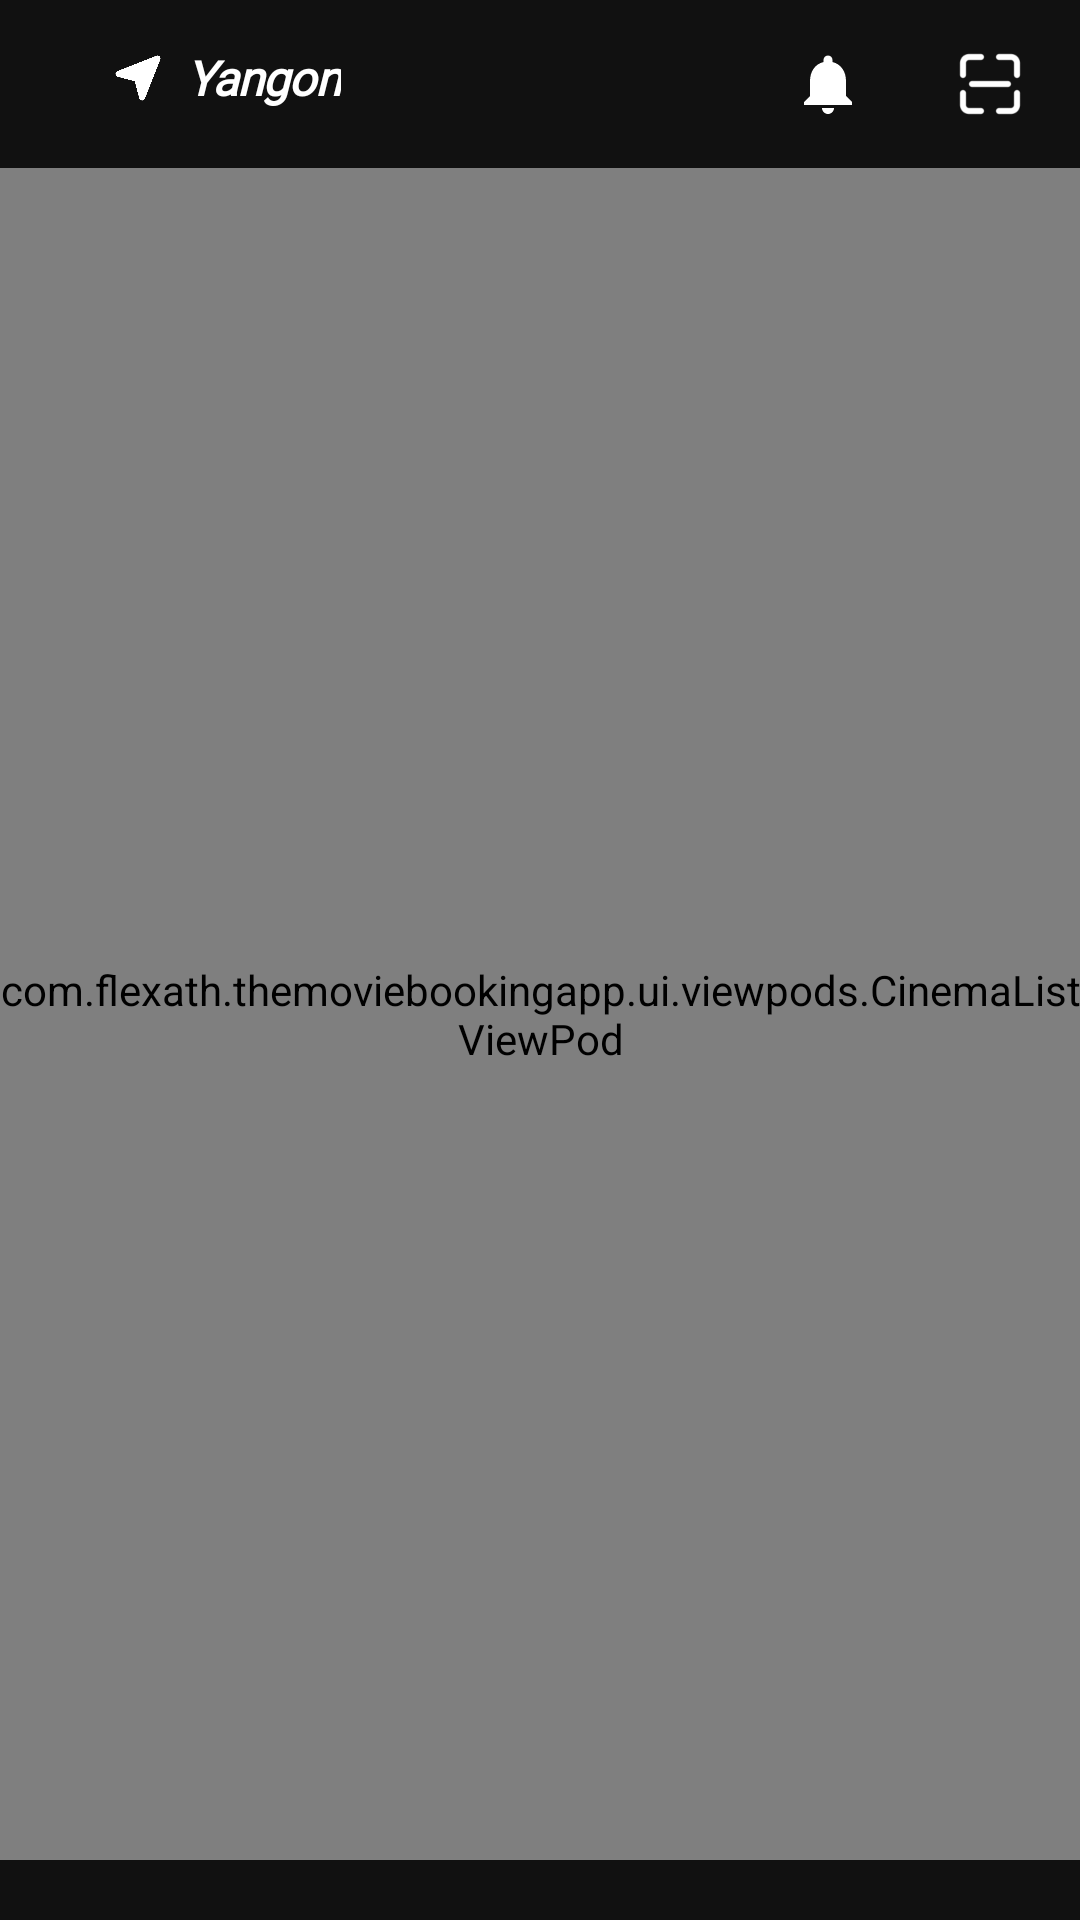

The Android layout XML behind this screen, and the referenced resources:
<!-- AndroidManifest.xml: application theme Theme.TheMovieBookingApp -->
<!-- res/layout/fragment_cinema_home.xml -->
<?xml version="1.0" encoding="utf-8"?>
<RelativeLayout xmlns:android="http://schemas.android.com/apk/res/android"
    xmlns:tools="http://schemas.android.com/tools"
    android:layout_width="match_parent"
    android:layout_height="match_parent"
    xmlns:app="http://schemas.android.com/apk/res-auto"
    android:background="@color/colorPrimary"
    android:paddingBottom="@dimen/margin_medium_3"
    tools:context=".ui.fragments.cinema.CinemaHomeFragment">

    <include
        android:id="@+id/appBarCinemaHome"
        layout="@layout/layout_app_bar_cinema_home"/>

    <LinearLayout
        android:id="@+id/llSeatAvailableCinemaHome"
        android:layout_width="match_parent"
        android:layout_height="wrap_content"
        android:layout_below="@+id/appBarCinemaHome"
        android:background="@color/colorSeatBackground"
        android:gravity="center_horizontal"
        android:orientation="horizontal"
        android:visibility="gone"
        android:paddingTop="@dimen/margin_card_medium_2"
        android:paddingBottom="@dimen/margin_card_medium_2">

        <LinearLayout
            android:layout_width="wrap_content"
            android:layout_height="wrap_content"
            android:layout_gravity="center_vertical"
            android:orientation="horizontal">

            <androidx.appcompat.widget.AppCompatImageView
                android:layout_width="@dimen/width_dot"
                android:layout_height="@dimen/height_dot"
                android:layout_gravity="center_vertical"
                android:layout_marginEnd="@dimen/margin_10dp"
                android:scaleType="centerCrop"
                app:srcCompat="@drawable/dot_green" />

            <androidx.appcompat.widget.AppCompatTextView
                android:layout_width="wrap_content"
                android:layout_height="wrap_content"
                android:layout_gravity="top"
                android:fontFamily="@font/inter_medium"
                android:text="@string/lbl_available"
                android:textColor="@color/colorGreen" />

        </LinearLayout>

        <LinearLayout
            android:layout_width="wrap_content"
            android:layout_height="wrap_content"
            android:layout_gravity="center_vertical"
            android:layout_marginStart="@dimen/margin_medium_4_n_2x"
            android:layout_marginEnd="@dimen/margin_medium_4_n_2x"
            android:orientation="horizontal">

            <androidx.appcompat.widget.AppCompatImageView
                android:layout_width="@dimen/width_dot"
                android:layout_height="@dimen/height_dot"
                android:layout_gravity="center_vertical"
                android:layout_marginEnd="@dimen/margin_10dp"
                android:scaleType="centerCrop"
                app:srcCompat="@drawable/dot_orange" />

            <androidx.appcompat.widget.AppCompatTextView
                android:layout_width="wrap_content"
                android:layout_height="wrap_content"
                android:layout_gravity="top"
                android:fontFamily="@font/inter_medium"
                android:text="@string/lbl_filling_fast"
                android:textColor="@color/colorOrange" />

        </LinearLayout>

        <LinearLayout
            android:layout_width="wrap_content"
            android:layout_height="wrap_content"
            android:layout_gravity="center_vertical"
            android:orientation="horizontal">

            <androidx.appcompat.widget.AppCompatImageView
                android:layout_width="@dimen/width_dot"
                android:layout_height="@dimen/height_dot"
                android:layout_gravity="center_vertical"
                android:layout_marginEnd="@dimen/margin_10dp"
                android:scaleType="centerCrop"
                app:srcCompat="@drawable/dot_purple" />

            <androidx.appcompat.widget.AppCompatTextView
                android:layout_width="wrap_content"
                android:layout_height="wrap_content"
                android:layout_gravity="top"
                android:fontFamily="@font/inter_medium"
                android:text="@string/lbl_almost_full"
                android:textColor="@color/colorPurple" />

        </LinearLayout>

    </LinearLayout>

    <include
        android:layout_width="match_parent"
        android:layout_height="match_parent"
        android:layout_below="@+id/llSeatAvailableCinemaHome"
        android:id="@+id/vpCinemaHome"
        layout="@layout/view_pod_cinema_list"/>

</RelativeLayout>
<!-- res/layout/layout_app_bar_cinema_home.xml (included above) -->
<?xml version="1.0" encoding="utf-8"?>
<FrameLayout xmlns:android="http://schemas.android.com/apk/res/android"
    xmlns:app="http://schemas.android.com/apk/res-auto"
    android:id="@+id/appBarCinemaHomeId"
    android:layout_width="match_parent"
    android:layout_height="?attr/actionBarSize"
    android:background="@color/colorPrimary">

    <androidx.appcompat.widget.AppCompatImageView
        android:layout_width="@dimen/width_navigation_icon"
        android:layout_height="@dimen/height_navigation_icon"
        android:layout_gravity="center_vertical|start"
        android:layout_marginStart="@dimen/margin_38dp"
        android:layout_marginBottom="@dimen/margin_small_smaller"
        android:layout_marginEnd="@dimen/margin_medium"
        android:scaleType="centerCrop"
        app:srcCompat="@drawable/navigation_white" />

    <androidx.appcompat.widget.AppCompatTextView
        android:id="@+id/tvAppBarCityNameCinemaHome"
        android:layout_width="wrap_content"
        android:layout_height="wrap_content"
        android:layout_marginBottom="@dimen/margin_small_smaller"
        android:layout_gravity="center_vertical|start"
        android:layout_marginStart="@dimen/margin_62dp"
        android:gravity="center_vertical|start"
        android:fontFamily="@font/inter"
        android:letterSpacing="-0.02"
        android:text="Yangon"
        android:textColor="@color/white"
        android:textSize="@dimen/text_regular_2x"
        android:textStyle="bold|italic" />

    <LinearLayout
        android:layout_width="wrap_content"
        android:layout_height="wrap_content"
        android:layout_gravity="center_vertical|end"
        android:layout_marginEnd="@dimen/margin_medium_3_n"
        android:orientation="horizontal">

        <androidx.appcompat.widget.AppCompatImageView
            android:id="@+id/btnAppBarSearchCinemaHome"
            android:layout_width="@dimen/width_btn_back_movies_details"
            android:layout_height="@dimen/height_btn_back_movies_details"
            android:scaleType="centerCrop"
            app:srcCompat="@drawable/ic_baseline_search_white_24dp" />

        <androidx.appcompat.widget.AppCompatImageView
            android:layout_width="@dimen/width_btn_back_movies_details"
            android:layout_height="@dimen/height_btn_back_movies_details"
            android:layout_marginStart="@dimen/margin_30dp"
            android:scaleType="centerCrop"
            app:srcCompat="@drawable/ic_baseline_notifications_white_22dp" />

        <androidx.appcompat.widget.AppCompatImageView
            android:layout_width="@dimen/width_btn_back_movies_details"
            android:layout_height="@dimen/height_btn_back_movies_details"
            android:layout_marginStart="@dimen/margin_30dp"
            android:scaleType="centerCrop"
            app:srcCompat="@drawable/scanning" />

    </LinearLayout>


</FrameLayout>
<!-- res/layout/view_pod_cinema_list.xml (included above) -->
<?xml version="1.0" encoding="utf-8"?>
<com.flexath.themoviebookingapp.ui.viewpods.CinemaListViewPod xmlns:android="http://schemas.android.com/apk/res/android"
    android:layout_width="match_parent"
    android:layout_height="wrap_content"
    xmlns:tools="http://schemas.android.com/tools">

    <androidx.recyclerview.widget.RecyclerView
        android:id="@+id/rvCinemaListViewPod"
        android:layout_width="match_parent"
        android:layout_height="match_parent"
        android:layout_below="@+id/llSeatAvailableMoviesCinema"
        tools:listitem="@layout/view_holder_movies_cinema_cinemas_list" />

</com.flexath.themoviebookingapp.ui.viewpods.CinemaListViewPod>
<!-- res/layout/view_holder_movies_cinema_cinemas_list.xml (included above) -->
<?xml version="1.0" encoding="utf-8"?>
<RelativeLayout xmlns:android="http://schemas.android.com/apk/res/android"
    xmlns:app="http://schemas.android.com/apk/res-auto"
    xmlns:tools="http://schemas.android.com/tools"
    android:layout_width="match_parent"
    android:layout_height="wrap_content"
    android:background="@color/colorPrimary">

    <androidx.appcompat.widget.AppCompatTextView
        android:id="@+id/tvCinemaNameMoviesCinema"
        android:layout_width="wrap_content"
        android:layout_height="wrap_content"
        android:layout_alignParentStart="true"
        android:layout_marginStart="@dimen/margin_large"
        android:layout_marginTop="@dimen/margin_15dp"
        android:layout_marginEnd="@dimen/margin_large"
        android:text="JCGV : Junction City"
        android:textAppearance="@style/TextInterWhiteSemiBold16sp" />

    <androidx.appcompat.widget.AppCompatTextView
        android:id="@+id/tvSeeDetailsMoviesCinema"
        android:layout_width="wrap_content"
        android:layout_height="wrap_content"
        android:layout_alignParentEnd="true"
        android:layout_marginStart="@dimen/margin_large"
        android:layout_marginTop="@dimen/margin_15dp"
        android:layout_marginEnd="@dimen/margin_large"
        android:fontFamily="@font/inter_medium"
        android:text="@string/lbl_see_details"
        android:textColor="@color/colorAccent"
        android:textSize="@dimen/text_regular" />

    <LinearLayout
        android:id="@+id/llCinemaStuffs"
        android:layout_width="match_parent"
        android:layout_height="wrap_content"
        android:layout_below="@+id/tvCinemaNameMoviesCinema"
        android:layout_marginStart="@dimen/margin_large"
        android:layout_marginTop="@dimen/margin_21dp"
        android:layout_marginEnd="@dimen/margin_large"
        android:layout_marginBottom="@dimen/margin_10dp"
        android:orientation="horizontal">

        <androidx.appcompat.widget.AppCompatImageView
            android:layout_width="@dimen/width_stuff_icon"
            android:layout_height="@dimen/width_stuff_icon"
            android:scaleType="centerCrop"
            app:srcCompat="@drawable/icon_parking" />

        <androidx.appcompat.widget.AppCompatTextView
            android:layout_width="wrap_content"
            android:layout_height="wrap_content"
            android:layout_marginStart="@dimen/margin_card_medium"
            android:fontFamily="@font/inter_medium"
            android:text="@string/lbl_parking"
            android:textColor="@color/colorCinemaStuff"
            android:textSize="@dimen/text_regular" />

        <androidx.appcompat.widget.AppCompatImageView
            android:layout_width="@dimen/width_stuff_icon"
            android:layout_height="@dimen/width_stuff_icon"
            android:layout_marginStart="@dimen/margin_17dp"
            android:scaleType="centerCrop"
            app:srcCompat="@drawable/icon_food" />

        <androidx.appcompat.widget.AppCompatTextView
            android:layout_width="wrap_content"
            android:layout_height="wrap_content"
            android:layout_marginStart="@dimen/margin_card_medium"
            android:fontFamily="@font/inter_medium"
            android:text="@string/lbl_online_food"
            android:textColor="@color/colorCinemaStuff"
            android:textSize="@dimen/text_regular" />

        <androidx.appcompat.widget.AppCompatImageView
            android:layout_width="@dimen/width_stuff_icon"
            android:layout_height="@dimen/width_stuff_icon"
            android:layout_marginStart="@dimen/margin_17dp"
            android:scaleType="centerCrop"
            app:srcCompat="@drawable/icon_wheel_chair" />

        <androidx.appcompat.widget.AppCompatTextView
            android:layout_width="wrap_content"
            android:layout_height="wrap_content"
            android:layout_marginStart="@dimen/margin_card_medium"
            android:fontFamily="@font/inter_medium"
            android:text="@string/lbl_wheel_chair"
            android:textColor="@color/colorCinemaStuff"
            android:textSize="@dimen/text_regular" />

    </LinearLayout>

    <androidx.recyclerview.widget.RecyclerView
        android:id="@+id/rvCinemaTimesMoviesCinema"
        android:layout_width="match_parent"
        android:layout_height="wrap_content"
        android:layout_below="@+id/llCinemaStuffs"
        android:layout_margin="@dimen/margin_14dp"
        android:visibility="gone"
        tools:itemCount="3"
        tools:listitem="@layout/view_holder_movies_cinema_cinema_times_list" />

    <LinearLayout
        android:id="@+id/llLongPressMoviesCinema"
        android:layout_width="match_parent"
        android:layout_height="wrap_content"
        android:layout_below="@+id/rvCinemaTimesMoviesCinema"
        android:layout_marginStart="@dimen/margin_large"
        android:layout_marginTop="@dimen/margin_15dp"
        android:layout_marginEnd="@dimen/margin_large"
        android:gravity="center_vertical"
        android:orientation="horizontal"
        android:paddingBottom="@dimen/margin_30dp"
        android:visibility="gone">

        <androidx.appcompat.widget.AppCompatImageView
            android:layout_width="@dimen/width_stuff_icon"
            android:layout_height="@dimen/width_stuff_icon"
            android:scaleType="centerCrop"
            app:srcCompat="@drawable/ic_baseline_info_grey_16dp" />

        <androidx.appcompat.widget.AppCompatTextView
            android:layout_width="wrap_content"
            android:layout_height="wrap_content"
            android:layout_marginStart="@dimen/margin_card_medium"
            android:fontFamily="@font/inter_semibold"
            android:text="@string/lbl_long_press_on_show_timing"
            android:textColor="@color/colorCinemaStuff"
            android:textSize="@dimen/text_regular" />

    </LinearLayout>

</RelativeLayout>
<!-- res/layout/view_holder_movies_cinema_cinema_times_list.xml (included above) -->
<?xml version="1.0" encoding="utf-8"?>
<FrameLayout xmlns:android="http://schemas.android.com/apk/res/android"
    android:layout_width="wrap_content"
    android:layout_height="wrap_content"
    xmlns:tools="http://schemas.android.com/tools"
    android:padding="@dimen/margin_14dp"
    android:background="@color/colorPrimary"
    android:orientation="vertical">

    <LinearLayout
        android:id="@+id/itemCinemaTimes"
        android:layout_width="90dp"
        android:layout_height="wrap_content"
        android:gravity="center_horizontal"
        android:background="@drawable/movies_show_times_background"
        android:orientation="vertical">

        <androidx.appcompat.widget.AppCompatTextView
            android:id="@+id/tvStartTimeMovieCinemaTimeslot"
            android:layout_width="wrap_content"
            android:layout_height="wrap_content"
            android:layout_gravity="center_horizontal"
            android:gravity="center"
            android:layout_marginTop="@dimen/margin_medium"
            tools:text="6:30 AM"
            android:textAppearance="@style/TextInterWhiteSemiBold14sp" />

        <androidx.appcompat.widget.AppCompatTextView
            android:layout_width="wrap_content"
            android:layout_height="wrap_content"
            android:layout_marginTop="@dimen/margin_5dp"
            android:layout_gravity="center_horizontal"
            android:gravity="center"
            android:text="3D DBOX"
            android:textColor="@color/white"
            android:fontFamily="@font/inter_semibold"
            android:textSize="12sp"/>

        <androidx.appcompat.widget.AppCompatTextView
            android:layout_width="wrap_content"
            android:layout_height="wrap_content"
            android:layout_marginTop="@dimen/margin_5dp"
            android:layout_gravity="center_horizontal"
            android:gravity="center"
            android:text="Screen 2"
            android:textColor="@color/white"
            android:fontFamily="@font/inter_semibold"
            android:textSize="12sp" />

        <androidx.appcompat.widget.AppCompatTextView
            android:layout_width="wrap_content"
            android:layout_height="wrap_content"
            android:layout_marginTop="@dimen/margin_5dp"
            android:layout_marginBottom="@dimen/margin_medium"
            android:layout_gravity="center_horizontal"
            android:gravity="center"
            android:text="21 Available"
            android:textColor="@color/white"
            android:fontFamily="@font/inter_semibold"
            android:textSize="12sp" />

    </LinearLayout>


</FrameLayout>
<!-- resources referenced by this layout -->
<resources>
  <color name="colorAccent">#00FF6A</color>
  <color name="colorCinemaStuff">#AAAAAA</color>
  <color name="colorGreen">#00FFA3</color>
  <color name="colorOrange">#FF7A00</color>
  <color name="colorPrimary">#111111</color>
  <color name="colorPurple">#FF00B8</color>
  <color name="colorSeatBackground">#222222</color>
  <color name="white">#FFFFFFFF</color>
  <dimen name="height_btn_back_movies_details">24dp</dimen>
  <dimen name="height_dot">8dp</dimen>
  <dimen name="height_navigation_icon">16dp</dimen>
  <dimen name="margin_10dp">10dp</dimen>
  <dimen name="margin_14dp">14dp</dimen>
  <dimen name="margin_15dp">15dp</dimen>
  <dimen name="margin_17dp">17dp</dimen>
  <dimen name="margin_21dp">21dp</dimen>
  <dimen name="margin_30dp">30dp</dimen>
  <dimen name="margin_38dp">38dp</dimen>
  <dimen name="margin_5dp">5dp</dimen>
  <dimen name="margin_62dp">62dp</dimen>
  <dimen name="margin_card_medium">6dp</dimen>
  <dimen name="margin_card_medium_2">12dp</dimen>
  <dimen name="margin_large">24dp</dimen>
  <dimen name="margin_medium">8dp</dimen>
  <dimen name="margin_medium_3">20dp</dimen>
  <dimen name="margin_medium_3_n">18dp</dimen>
  <dimen name="margin_medium_4_n_2x">46dp</dimen>
  <dimen name="margin_small_smaller">2dp</dimen>
  <dimen name="text_regular">14sp</dimen>
  <dimen name="text_regular_2x">16sp</dimen>
  <dimen name="width_btn_back_movies_details">24dp</dimen>
  <dimen name="width_dot">8dp</dimen>
  <dimen name="width_navigation_icon">16dp</dimen>
  <dimen name="width_stuff_icon">17dp</dimen>
  <!-- drawable ic_baseline_info_grey_16dp (drawable) -->
  <vector android:height="16dp" android:tint="#AAAAAA"
      android:viewportHeight="24" android:viewportWidth="24"
      android:width="16dp" xmlns:android="http://schemas.android.com/apk/res/android">
      <path android:fillColor="@android:color/white" android:pathData="M12,2C6.48,2 2,6.48 2,12s4.48,10 10,10 10,-4.48 10,-10S17.52,2 12,2zM13,17h-2v-6h2v6zM13,9h-2L11,7h2v2z"/>
  </vector>
  <!-- drawable ic_baseline_notifications_white_22dp (drawable) -->
  <vector android:height="22dp" android:tint="#FFFFFF"
      android:viewportHeight="24" android:viewportWidth="24"
      android:width="22dp" xmlns:android="http://schemas.android.com/apk/res/android">
      <path android:fillColor="@android:color/white" android:pathData="M12,22c1.1,0 2,-0.9 2,-2h-4c0,1.1 0.89,2 2,2zM18,16v-5c0,-3.07 -1.64,-5.64 -4.5,-6.32L13.5,4c0,-0.83 -0.67,-1.5 -1.5,-1.5s-1.5,0.67 -1.5,1.5v0.68C7.63,5.36 6,7.92 6,11v5l-2,2v1h16v-1l-2,-2z"/>
  </vector>
  <!-- drawable movies_show_times_background (drawable) -->
  <?xml version="1.0" encoding="utf-8"?>
  <shape xmlns:android="http://schemas.android.com/apk/res/android">
      <solid android:color="@color/colorPrimary"/>
      <corners android:radius="@dimen/margin_small"/>
      <stroke android:color="@color/colorAccent" android:width="1dp"/>
  </shape>
  <string name="lbl_almost_full">Almost Full</string>
  <string name="lbl_available">Available</string>
  <string name="lbl_filling_fast">Filling Fast</string>
  <string name="lbl_long_press_on_show_timing">Long press on show timing to see seat class!</string>
  <string name="lbl_online_food">Online Food</string>
  <string name="lbl_parking">Parking</string>
  <string name="lbl_see_details"><u>See Details</u></string>
  <string name="lbl_wheel_chair">Wheel Chair</string>
  <style name="TextInterWhiteSemiBold14sp">
          <item name="android:textSize">14sp</item>
          <item name="android:textColor">@color/white</item>
          <item name="fontFamily">@font/inter_semibold</item>
      </style>
  <style name="TextInterWhiteSemiBold16sp">
          <item name="android:textSize">16sp</item>
          <item name="android:textColor">@color/white</item>
          <item name="fontFamily">@font/inter_semibold</item>
      </style>
  <dimen name="margin_small">4dp</dimen>
  <color name="colorPrimaryDark">#000000</color>
</resources>
